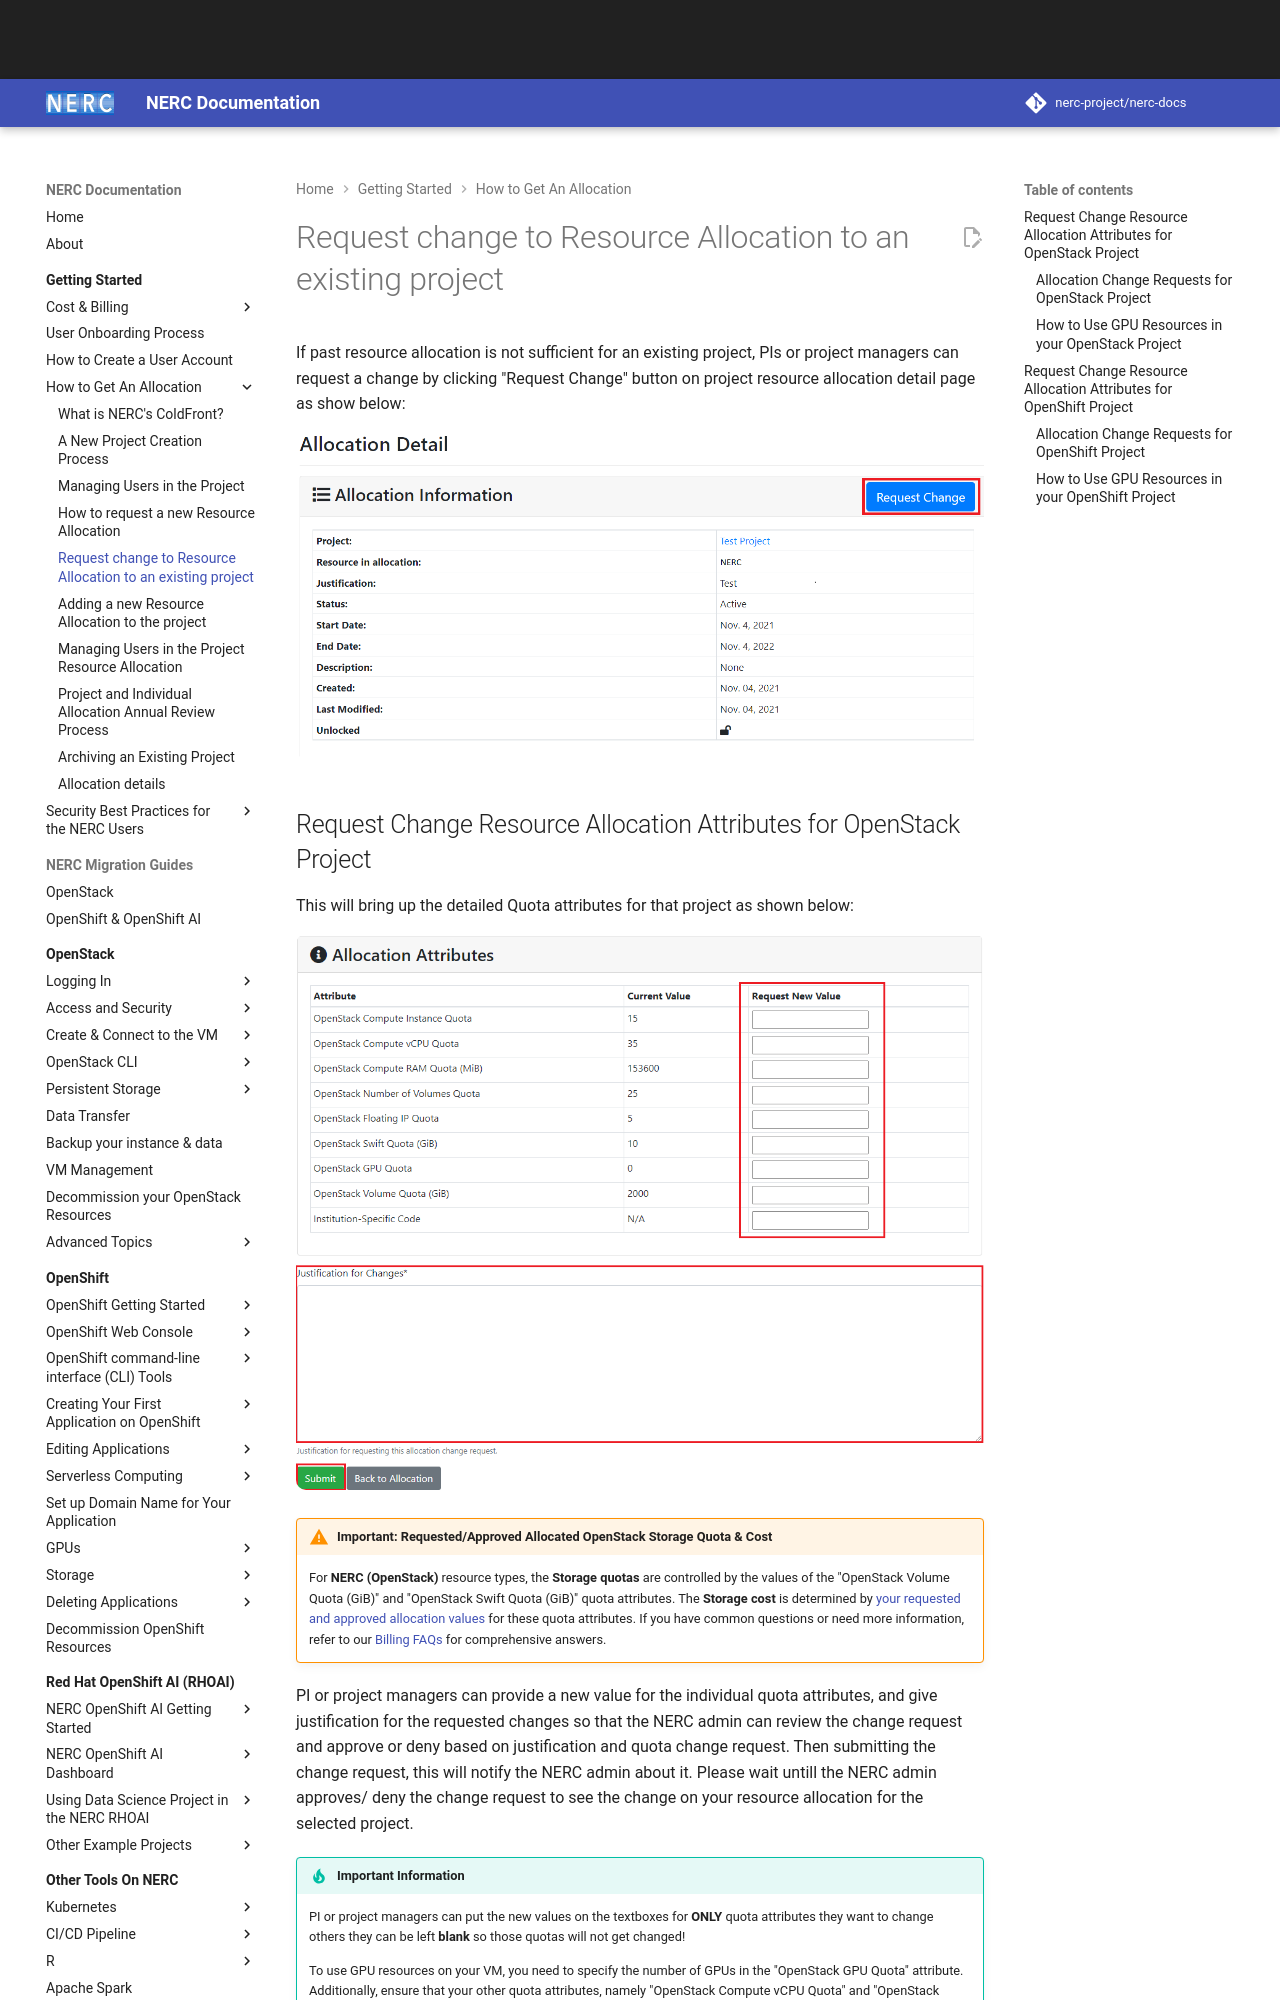

repository: nerc-project/nerc-docs · page: get-started/allocation/allocation-change-request/index.html · generator: mkdocs

# Request change to Resource Allocation to an existing project

If past resource allocation is not sufficient for an existing project, PIs or project
managers can request a change by clicking "Request Change" button on project
resource allocation detail page as show below:

![Request Change Resource Allocation](images/coldfront-request-change-allocation.png)
